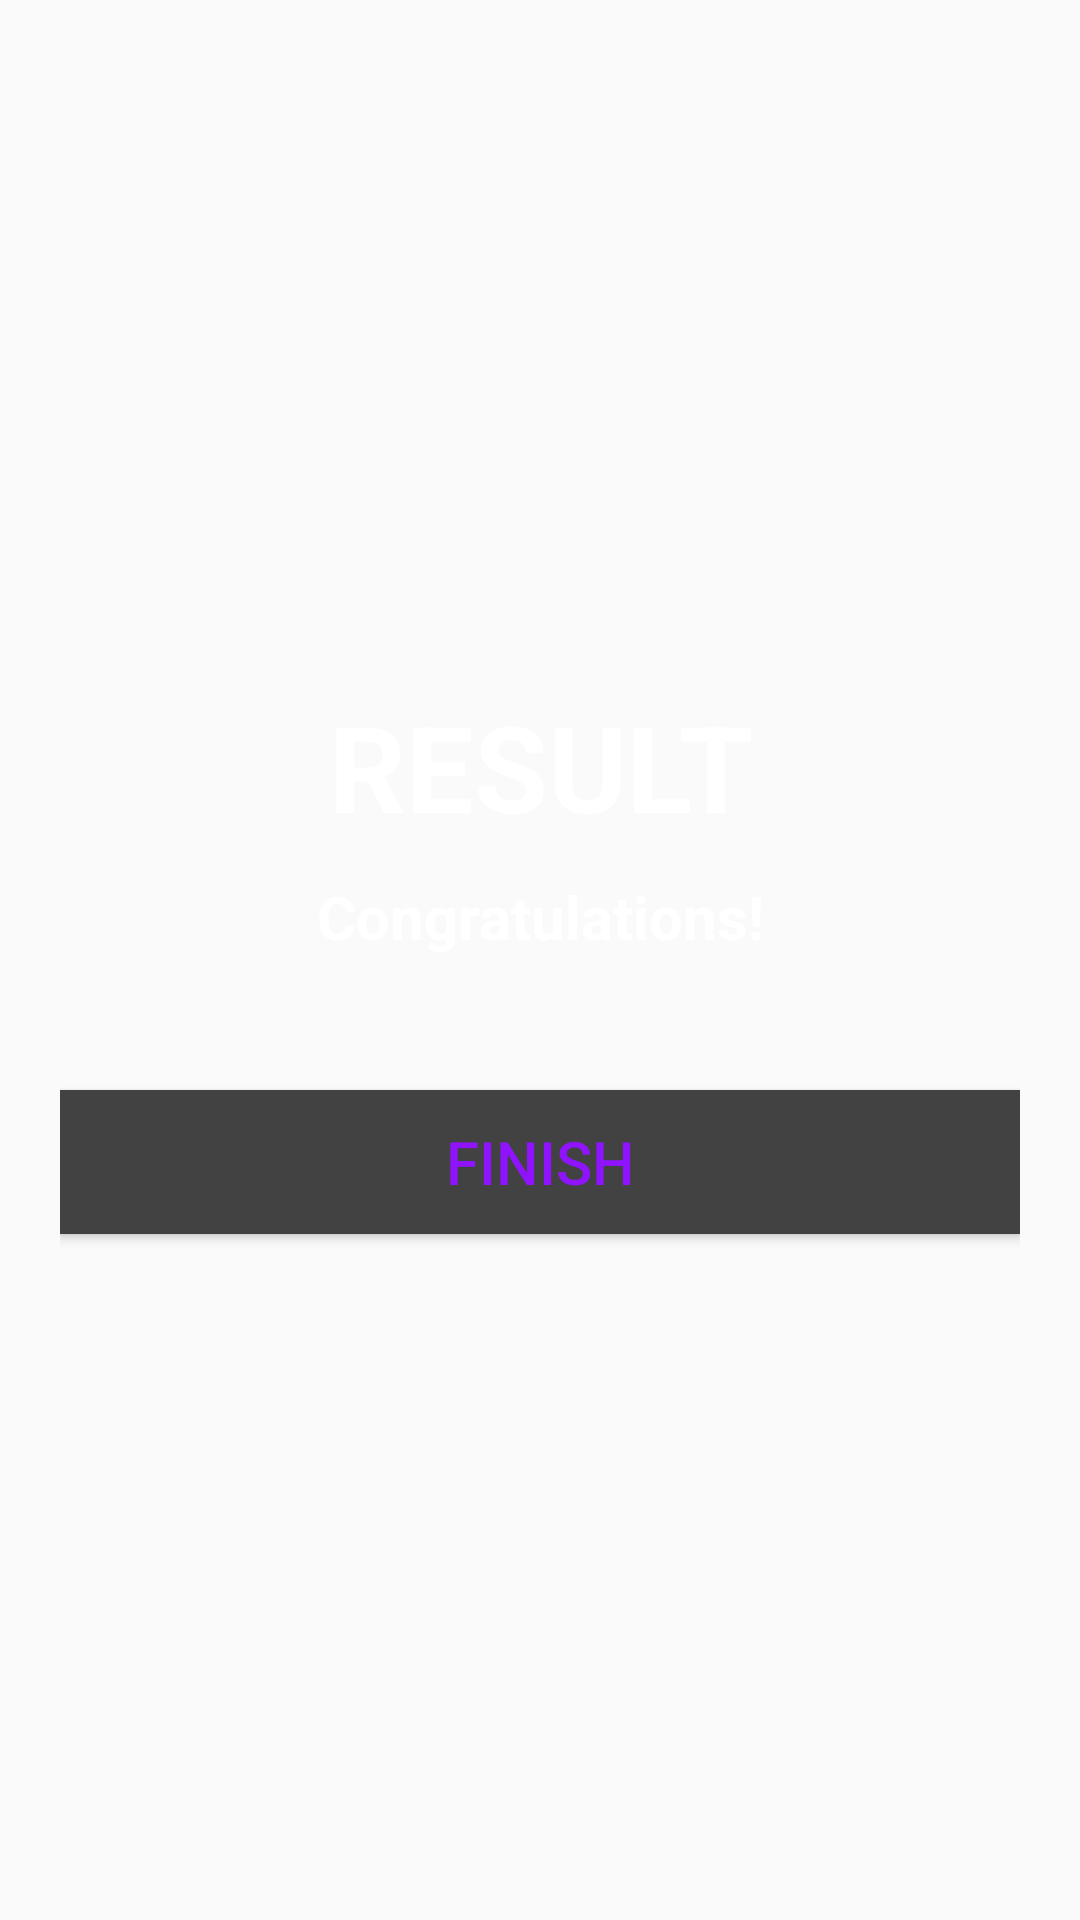

Layout XML and referenced resources for this Android screen:
<!-- AndroidManifest.xml: activity theme Theme.AppCompat.DayNight.NoActionBar -->
<!-- res/layout/activity_result.xml -->
<?xml version="1.0" encoding="utf-8"?>

<LinearLayout xmlns:android="http://schemas.android.com/apk/res/android"
    xmlns:app="http://schemas.android.com/apk/res-auto"
    xmlns:tools="http://schemas.android.com/tools"
    android:layout_width="match_parent"
    android:layout_height="match_parent"
    android:background="@drawable/ic_bg"
    android:padding="20dp"
    android:orientation="vertical"
    android:gravity="center"
    tools:context=".ResultActivity">
    <TextView
        android:layout_width="match_parent"
        android:layout_height="wrap_content"
        android:text="Result"
        android:textSize="40sp"
        android:textColor="@android:color/white"
        android:gravity="center"
        android:textStyle="bold"
        android:textAllCaps="true" />
    <ImageView
        android:id="@+id/iv_trophy"
        android:layout_width="wrap_content"
        android:layout_height="wrap_content"
        android:layout_marginTop="10dp"
        android:src="@drawable/ic_trophy" />
    <TextView
        android:id="@+id/tv_congrats"
        android:layout_width="wrap_content"
        android:layout_height="wrap_content"
        android:text="Congratulations!"
        android:textSize="20sp"
        android:textColor="@android:color/white"
        android:gravity="center"
        android:textStyle="bold"/>
    <TextView
        android:id="@+id/tv_name"
        android:layout_width="wrap_content"
        android:layout_height="wrap_content"
        tools:text="Username"
        android:textSize="16sp"
        android:textColor="@android:color/white"
        android:gravity="center"
        android:textStyle="bold"/>
    <TextView
        android:id="@+id/tv_score"
        android:layout_width="wrap_content"
        android:layout_height="wrap_content"
        tools:text="Your score is 9/10"
        android:textSize="17sp"
        android:textColor="@android:color/white"
        android:gravity="center"
        android:textStyle="bold"/>
    <Button
        android:id="@+id/btn_finish"
        android:layout_width="match_parent"
        android:layout_height="wrap_content"
        android:text="FINISH"
        android:textColor="@color/colorAccent"
        android:background="@color/cardview_dark_background"
        android:padding="5dp"
        android:textSize="20sp" />

</LinearLayout>
<!-- resources referenced by this layout -->
<resources>
  <color name="colorAccent">#9013fe</color>
</resources>
